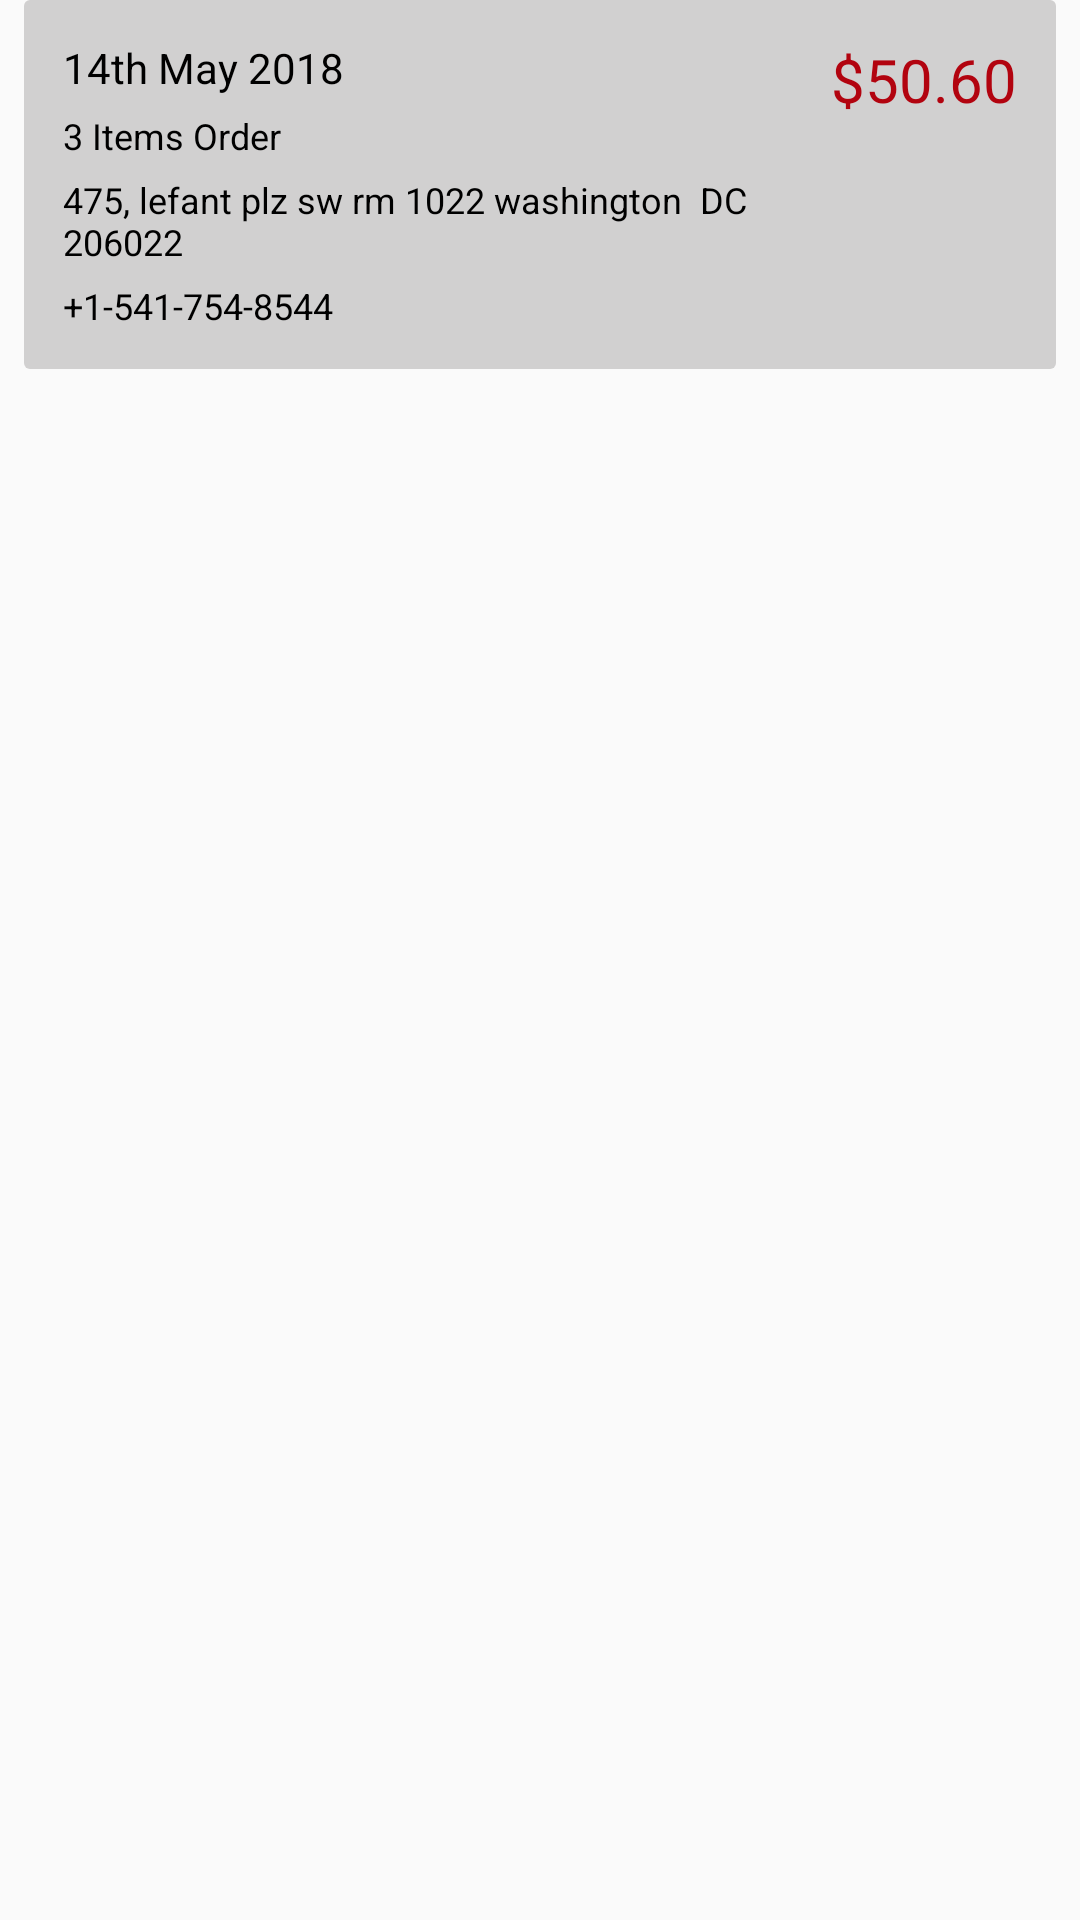

Reconstruct the res/layout file that produces this screen, plus the resources it refers to.
<!-- AndroidManifest.xml: application theme AppTheme -->
<!-- res/layout/cell_order_main.xml -->
<?xml version="1.0" encoding="utf-8"?>
<androidx.constraintlayout.widget.ConstraintLayout xmlns:android="http://schemas.android.com/apk/res/android"
    xmlns:tools="http://schemas.android.com/tools"
    android:layout_width="match_parent"
    android:layout_height="wrap_content"
    android:layout_marginBottom="8dp"
    xmlns:app="http://schemas.android.com/apk/res-auto">
    <RelativeLayout
        android:id="@+id/rl_order_info"
        android:layout_width="0dp"
        android:layout_height="wrap_content"
        android:layout_marginEnd="8dp"
        android:layout_marginStart="8dp"
        android:layout_marginTop="8dp"
        android:background="@drawable/tv_deliver_bg"
        app:layout_constraintEnd_toEndOf="parent"
        app:layout_constraintStart_toStartOf="parent"
        >

        <TextView
            android:id="@+id/tv_orderDate"
            android:layout_width="wrap_content"
            android:layout_height="wrap_content"
            android:layout_marginStart="10dp"
            android:layout_marginTop="10dp"
            android:text="14th May 2018"
            android:textColor="@color/text_black"
            android:textSize="14dp"
            tools:ignore="HardcodedText,SpUsage" />
        <TextView
            android:id="@+id/tv_orderTotalPrice"
            android:layout_width="wrap_content"
            android:layout_height="wrap_content"
            android:layout_alignParentEnd="true"
            android:layout_marginEnd="10dp"
            android:layout_marginStart="0dp"
            android:layout_marginTop="10dp"
            android:text="$50.60"
            android:textColor="@color/colorRed"
            android:textSize="20dp"
            tools:ignore="HardcodedText,SpUsage" />
        <LinearLayout
            android:layout_width="match_parent"
            android:layout_height="wrap_content"
            android:layout_below="@+id/tv_orderDate"
            android:layout_marginBottom="10dp"
            android:layout_toStartOf="@+id/tv_orderTotalPrice"
            android:orientation="vertical">
            <TextView
                android:id="@+id/tv_orderNumber"
                android:layout_width="wrap_content"
                android:layout_height="wrap_content"
                android:layout_marginStart="10dp"
                android:layout_marginTop="5dp"
                android:maxLines="1"
                android:text="3 Items Order"
                android:textColor="@color/text_black"
                android:textSize="12dp"
                tools:ignore="HardcodedText,SpUsage" />
            <TextView
                android:id="@+id/tv_orderAddress"
                android:layout_width="wrap_content"
                android:layout_height="wrap_content"
                android:layout_marginStart="10dp"
                android:layout_marginTop="5dp"
                android:maxLines="2"
                android:text="475, lefant plz sw rm 1022 washington  DC 206022"
                android:textColor="@color/text_black"
                android:textSize="12dp"
                tools:ignore="HardcodedText,SpUsage" />
            <TextView
                android:id="@+id/tv_orderPhone"
                android:layout_width="wrap_content"
                android:layout_height="wrap_content"
                android:layout_marginStart="10dp"
                android:layout_marginTop="5dp"
                android:maxLines="1"
                android:text="+1-541-754-8544"
                android:textColor="@color/text_black"
                android:textSize="12dp"
                tools:ignore="HardcodedText,SpUsage" />
        </LinearLayout>
    </RelativeLayout>
</androidx.constraintlayout.widget.ConstraintLayout>
<!-- resources referenced by this layout -->
<resources>
  <color name="colorRed">#B2030F</color>
  <color name="text_black">#000000</color>
  <!-- drawable tv_deliver_bg (drawable) -->
  <?xml version="1.0" encoding="utf-8"?>
  <selector xmlns:android="http://schemas.android.com/apk/res/android">
      <item>
          <shape xmlns:android="http://schemas.android.com/apk/res/android"
              android:shape="rectangle" android:padding="8dp">
              <solid android:color="@color/colorGrey"/>
              <corners
                  android:radius="2dp" />
              <padding android:bottom="3dp"
                  android:left="3dp"
                  android:right="3dp"
                  android:top="3dp" />
          </shape>
      </item>
  </selector>
  <style name="AppTheme" parent="Theme.AppCompat.Light.NoActionBar">
          
          <item name="colorPrimary">@color/colorPrimary</item>
          <item name="colorPrimaryDark">@color/colorPrimaryDark</item>
          <item name="colorAccent">@color/colorAccent</item>
          <item name="android:windowFullscreen">true</item>
  
      </style>
  <color name="colorGrey">#D1D0D0</color>
  <color name="colorPrimary">#3F51B5</color>
  <color name="colorPrimaryDark">#303F9F</color>
  <color name="colorAccent">#000000</color>
</resources>
